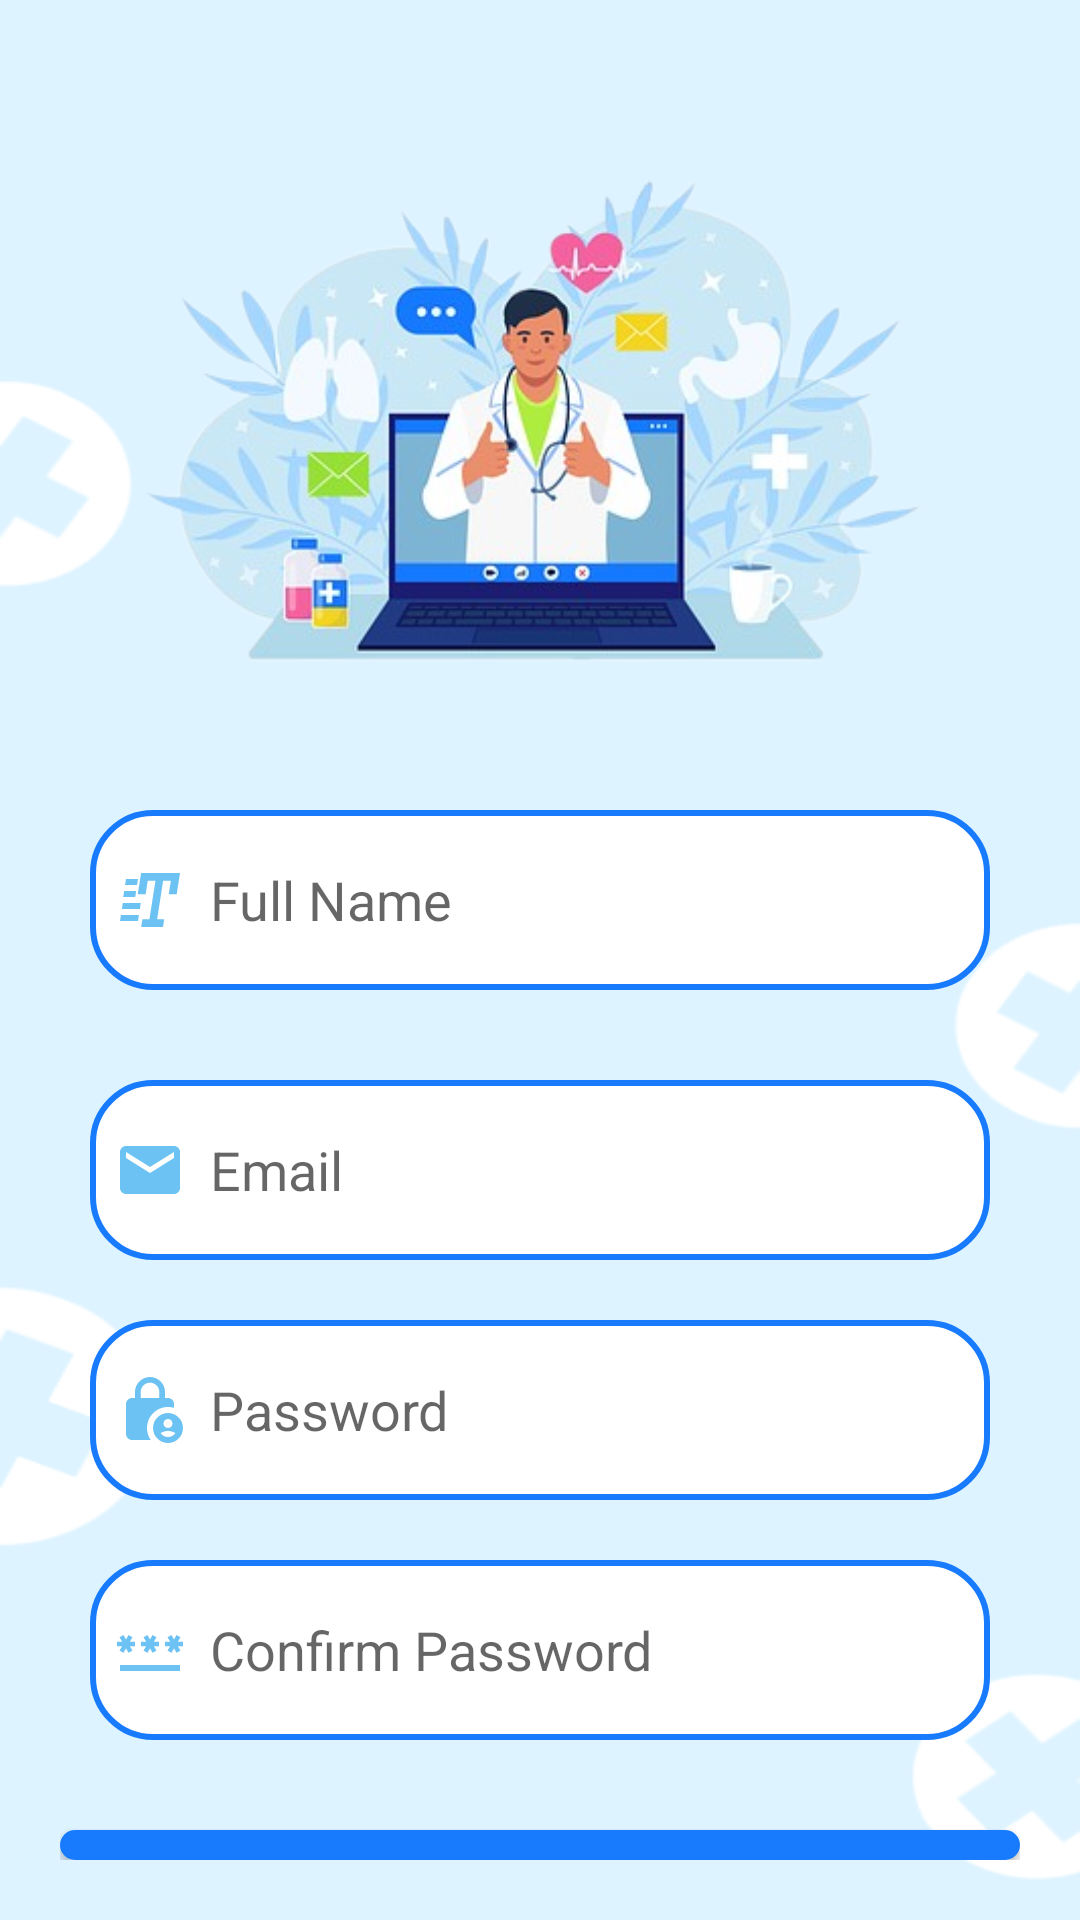

Here is an Android app screen rendered from its layout file. Give the layout XML and the strings, colors and styles it references.
<!-- AndroidManifest.xml: application theme Base.Theme.GlucoseMeasure -->
<!-- res/layout/fragment_signup_tab.xml -->
<?xml version="1.0" encoding="utf-8"?>
<LinearLayout
    xmlns:android="http://schemas.android.com/apk/res/android"
    xmlns:tools="http://schemas.android.com/tools"
    xmlns:app="http://schemas.android.com/apk/res-auto"
    android:layout_width="match_parent"
    android:layout_height="match_parent"
    android:orientation="vertical"
    android:background="@drawable/bg"
    tools:context=".view.SignupTabFragment">

    <LinearLayout
        android:layout_width="match_parent"
        android:layout_height="wrap_content"
        android:orientation="vertical">

        <LinearLayout
            android:layout_width="match_parent"
            android:layout_height="wrap_content"
            android:orientation="vertical"
            android:layout_marginTop="20dp"
            android:padding="20dp">

            <ImageView
                android:layout_width="wrap_content"
                android:layout_height="200dp"
                android:src="@drawable/signin"/>
            <EditText
                android:id="@+id/name"
                android:layout_width="300dp"
                android:layout_height="60dp"
                android:layout_gravity="center"
                android:layout_marginTop="30dp"
                android:padding="8dp"
                android:hint="Full Name"
                android:drawableLeft="@drawable/baseline_rtt_24"
                android:drawablePadding="8dp"
                android:background="@drawable/edittext_bkg"/>

            <EditText
                android:id="@+id/signup_email"
                android:layout_width="300dp"
                android:layout_height="60dp"
                android:layout_gravity="center"
                android:layout_marginTop="30dp"
                android:padding="8dp"
                android:hint="Email"
                android:drawableLeft="@drawable/baseline_email_24"
                android:drawablePadding="8dp"
                android:background="@drawable/edittext_bkg"/>

            <EditText
                android:id="@+id/signup_password"
                android:layout_width="300dp"
                android:layout_height="60dp"
                android:layout_gravity="center"
                android:layout_marginTop="20dp"
                android:padding="8dp"
                android:hint="Password"
                android:inputType="textPassword"
                android:drawableLeft="@drawable/baseline_lock_person_24"
                android:drawablePadding="8dp"
                android:background="@drawable/edittext_bkg"/>

            <EditText
                android:id="@+id/signup_confirm"
                android:layout_width="300dp"
                android:layout_height="60dp"
                android:layout_gravity="center"
                android:layout_marginTop="20dp"
                android:padding="8dp"
                android:hint="Confirm Password"
                android:inputType="textPassword"
                android:drawableLeft="@drawable/baseline_password_24"
                android:drawablePadding="8dp"
                android:background="@drawable/edittext_bkg"/>

            <Button
                android:layout_width="match_parent"
                android:layout_height="wrap_content"
                android:layout_gravity="center"
                android:layout_marginTop="30dp"
                android:padding="15dp"
                android:id="@+id/signup_button"
                android:textSize="18sp"
                android:text="Signup"
                android:background="@drawable/signup_button"
                app:cornerRadius = "30dp"/>

        </LinearLayout>

    </LinearLayout>

</LinearLayout>
<!-- resources referenced by this layout -->
<resources>
  <!-- drawable baseline_email_24 (drawable) -->
  <vector android:height="24dp" android:tint="#6CC2F2"
      android:viewportHeight="24" android:viewportWidth="24"
      android:width="24dp" xmlns:android="http://schemas.android.com/apk/res/android"
      >
  
      <path android:fillColor="@android:color/white" android:pathData="M20,4L4,4c-1.1,0 -1.99,0.9 -1.99,2L2,18c0,1.1 0.9,2 2,2h16c1.1,0 2,-0.9 2,-2L22,6c0,-1.1 -0.9,-2 -2,-2zM20,8l-8,5 -8,-5L4,6l8,5 8,-5v2z"/>
  </vector>
  <!-- drawable baseline_lock_person_24 (drawable) -->
  <vector android:height="24dp" android:tint="#6CC2F2"
      android:viewportHeight="24" android:viewportWidth="24"
      android:width="24dp" xmlns:android="http://schemas.android.com/apk/res/android">
      <path android:fillColor="@android:color/white" android:pathData="M18,11c0.7,0 1.37,0.1 2,0.29V10c0,-1.1 -0.9,-2 -2,-2h-1V6c0,-2.76 -2.24,-5 -5,-5S7,3.24 7,6v2H6c-1.1,0 -2,0.9 -2,2v10c0,1.1 0.9,2 2,2h6.26C11.47,20.87 11,19.49 11,18C11,14.13 14.13,11 18,11zM8.9,6c0,-1.71 1.39,-3.1 3.1,-3.1s3.1,1.39 3.1,3.1v2H8.9V6z"/>
      <path android:fillColor="@android:color/white" android:pathData="M18,13c-2.76,0 -5,2.24 -5,5s2.24,5 5,5s5,-2.24 5,-5S20.76,13 18,13zM18,15c0.83,0 1.5,0.67 1.5,1.5S18.83,18 18,18s-1.5,-0.67 -1.5,-1.5S17.17,15 18,15zM18,21c-1.03,0 -1.94,-0.52 -2.48,-1.32C16.25,19.26 17.09,19 18,19s1.75,0.26 2.48,0.68C19.94,20.48 19.03,21 18,21z"/>
  </vector>
  <!-- drawable baseline_password_24 (drawable) -->
  <vector android:height="24dp" android:tint="#6CC2F2"
      android:viewportHeight="24" android:viewportWidth="24"
      android:width="24dp" xmlns:android="http://schemas.android.com/apk/res/android">
      <path android:fillColor="@android:color/white" android:pathData="M2,17h20v2H2V17zM3.15,12.95L4,11.47l0.85,1.48l1.3,-0.75L5.3,10.72H7v-1.5H5.3l0.85,-1.47L4.85,7L4,8.47L3.15,7l-1.3,0.75L2.7,9.22H1v1.5h1.7L1.85,12.2L3.15,12.95zM9.85,12.2l1.3,0.75L12,11.47l0.85,1.48l1.3,-0.75l-0.85,-1.48H15v-1.5h-1.7l0.85,-1.47L12.85,7L12,8.47L11.15,7l-1.3,0.75l0.85,1.47H9v1.5h1.7L9.85,12.2zM23,9.22h-1.7l0.85,-1.47L20.85,7L20,8.47L19.15,7l-1.3,0.75l0.85,1.47H17v1.5h1.7l-0.85,1.48l1.3,0.75L20,11.47l0.85,1.48l1.3,-0.75l-0.85,-1.48H23V9.22z"/>
  </vector>
  <!-- drawable baseline_rtt_24 (drawable) -->
  <vector android:autoMirrored="true" android:height="24dp"
      android:tint="#6CC2F2" android:viewportHeight="24"
      android:viewportWidth="24" android:width="24dp" xmlns:android="http://schemas.android.com/apk/res/android">
      <path android:fillColor="@android:color/white" android:pathData="M9.03,3l-1.11,7.07h2.62l0.7,-4.5h2.58L11.8,18.43L9.47,18.43L9.06,21h7.27l0.4,-2.57h-2.35l2,-12.86h2.58l-0.71,4.5h2.65L22,3L9.03,3zM8,5L4,5l-0.31,2h4L8,5zM7.39,9h-4l-0.31,2h4l0.31,-2zM8.31,17h-6L2,19h6l0.31,-2zM8.93,13h-6l-0.31,2h6.01l0.3,-2z"/>
  </vector>
  <!-- drawable bg: png bitmap (drawable, 12158 bytes) -->
  <!-- drawable edittext_bkg (drawable) -->
  <?xml version="1.0" encoding="utf-8"?>
  <shape xmlns:android="http://schemas.android.com/apk/res/android"
          android:shape="rectangle">
  
          <solid
              android:color="@color/white"/>
          <corners
              android:radius="20dp"/>
          <stroke
              android:color="@color/blue"
              android:width="2dp"/>
  
  </shape>
  <!-- drawable signin: png bitmap (drawable, 142963 bytes) -->
  <!-- drawable signup_button (drawable) -->
  <?xml version="1.0" encoding="utf-8"?>
  <shape xmlns:android="http://schemas.android.com/apk/res/android">
      <corners android:radius="2000dp" />
      <solid android:color="@color/blue" />
  </shape>
  <style name="Base.Theme.GlucoseMeasure" parent="Theme.AppCompat.DayNight.DarkActionBar">
          
          
      </style>
  <color name="white">#FFFFFFFF</color>
  <color name="blue">#187BFE</color>
</resources>
